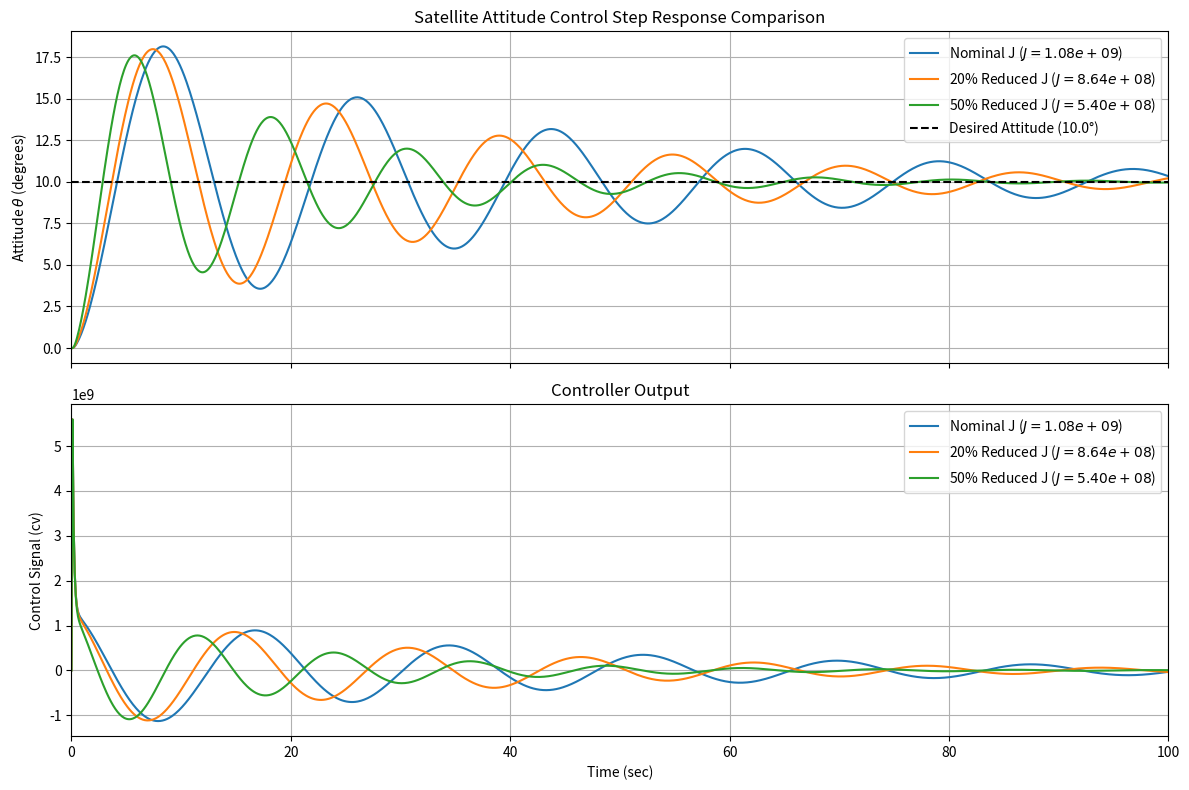

Write Python code to recreate this figure.
import numpy as np
import matplotlib.pyplot as plt
from scipy.integrate import odeint

class contr():
    
  def __init__(self, name=""):
      self.name = name
      self._log = []
      self.e_curr = 0.0

    
  def derivative(self, x, t):
    dx_dt = -8.0 * x + 65540.0 * self.e_curr
    return dx_dt

  # added output method
  def out(self, x):
    return float(-115400.0 * x + 1.08e+09 * self.e_curr)

        
  def plot(self, no_sp=False):
    t,sp,pv,cv = np.asarray(self._log).transpose()
        
    plt.subplot(2,1,1)
    plt.plot(t, pv, label=self.name + ' PV')
    if no_sp == False:
      plt.plot(t, sp, '--', color="r", label=self.name + ' SP')
    plt.legend()
    plt.title('Process Variable and Setpoint')
    plt.grid()

    plt.subplot(2,1,2)
    plt.plot(t, cv, label=self.name + ' CV')
    plt.title('Control Variable')
    plt.legend()
    plt.grid()
    plt.tight_layout()
        
  def generator(self,dt, ic=0.0):
    cv = 0.0
    x = ic
    while True:
      t,sp,pv,cv = yield cv
      cv = self.out(x)
      self._log.append([t,sp,pv,cv]) 
      self.e_curr = sp-pv
      x = odeint(self.derivative, x, [t, t+dt])[-1]
      t += dt


class satellite():
  def __init__(self, j=10.8E8, name=""):
    self.name = name
    self.j = j
    self._log = []
    self.u = 0.0
  
  def derivative(self, x, t):
    x1, x2 = x
    dx_dt = [self.u, x1]
    return dx_dt

  # added output method
  def out(self, x):
    x1, x2 = x;
    return 1/self.j * x2

  def plot(self):
    t, u, x1, x2 = np.asarray(self._log, dtype=object).transpose()
    plt.plot(t, x1, label=self.name + " state: $x_1$")
    plt.plot(t, x2, label=self.name + " state: $x_2$")
    plt.legend()
  
  def generator(self, dt, ic=[0, 0]):
    x = ic
    while True:
      t, self.u = yield self.out(x)
      x = odeint(self.derivative, x, [t, t+dt])[-1]
      x1, x2 = x
      self._log.append([t, self.u, x1, x2])
      t += dt

def simulate_comparison(dt=0.1, T=100.0, sp_deg=10.0):
    J_nom = 10.8e8
    scenarios = {
        "Nominal J": J_nom,
        "20% Reduced J": J_nom * 0.8,
        "50% Reduced J": J_nom * 0.5
    }

    # Create two subplots: attitude response and controller output
    fig, (ax1, ax2) = plt.subplots(
        2, 1, figsize=(12, 8), sharex=True
    )

    for label, J_val in scenarios.items():
        # Setup blocks
        sat = satellite(j=J_val, name=f"sat_{label}")
        sat_gen = sat.generator(dt, ic=[0.0, 0.0])
        pv = sat_gen.send(None)

        ctrl = contr(name="Controller")
        ctrl_gen = ctrl.generator(dt, ic=0.0)
        ctrl_gen.send(None)

        time_vector = np.arange(0, T, dt)

        # Step input
        u = np.zeros_like(time_vector)
        u[time_vector >= 0.0] = sp_deg

        cv = 0.0

        # Simulation loop
        for idx, t in enumerate(time_vector):
            sp = u[idx]

            cv = ctrl_gen.send((t, sp, pv, cv))
            pv = sat_gen.send((t, cv))

        # Extract logs
        t_log, sp_log, pv_log, cv_log = np.asarray(ctrl._log).transpose()

        # Attitude response plot
        ax1.plot(
            t_log,
            pv_log,
            label=f"{label} ($J={J_val:.2e}$)"
        )

        # Controller output plot
        ax2.plot(
            t_log,
            cv_log,
            label=f"{label} ($J={J_val:.2e}$)"
        )

    # Desired attitude reference
    ax1.axhline(
        y=sp_deg,
        color='k',
        linestyle='--',
        label=f'Desired Attitude ({sp_deg}°)'
    )

    # Top subplot formatting
    ax1.set_title('Satellite Attitude Control Step Response Comparison')
    ax1.set_ylabel(r'Attitude $\theta$ (degrees)')
    ax1.grid(True)
    ax1.legend()

    # Bottom subplot formatting
    ax2.set_title('Controller Output')
    ax2.set_xlabel('Time (sec)')
    ax2.set_ylabel('Control Signal (cv)')
    ax2.grid(True)
    ax2.legend()

    ax1.set_xlim(0, T)

    plt.tight_layout()
    plt.show()


# Run the simulation
simulate_comparison(dt=0.1, T=100.0, sp_deg=10.0)
